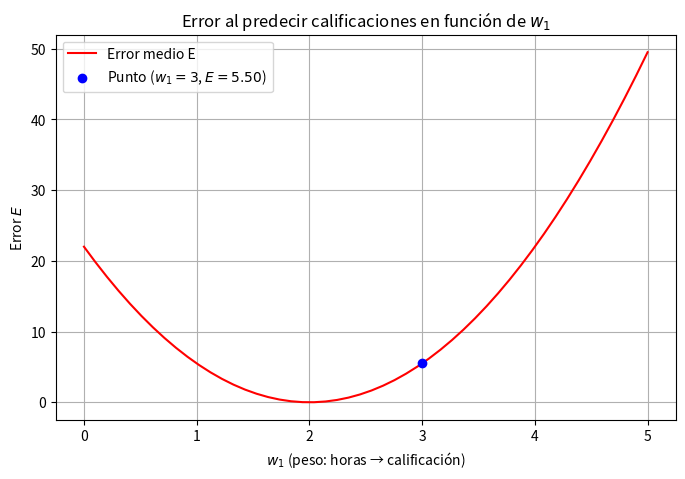

This chart was generated by the following Python code:
import numpy as np
import matplotlib.pyplot as plt

# Lozano Hernandez Jose Angel  22310220 7F

# Datos: horas de estudio (x) y calificación real (y)
x = np.array([1, 2, 3, 4, 5])         # horas de estudio por semana
y = np.array([2, 4, 6, 8, 10])        # calificación esperada (ejemplo y = 2x)

# Peso inicial (supongamos que el maestro cree que w1 = 3)
w1 = 3

# Calcular predicciones y error con ese peso
y_estimada = w1 * x
E = (1 / (2 * len(x))) * np.sum(np.power(y - y_estimada, 2))

# Rango de valores posibles para w1
w1_values = np.linspace(0, 5, 50)
E_values = []

# Calcular el error para cada posible w1
for w in w1_values:
    y_es = w * x
    E_temp = (1 / (2 * len(x))) * np.sum(np.power(y - y_es, 2))
    E_values.append(E_temp)

# Graficar curva de error
plt.figure(figsize=(8, 5))
plt.plot(w1_values, E_values, label="Error medio E", color="red")

# Punto específico para w1 elegido
plt.scatter(w1, E, color="blue", zorder=3, label=f"Punto ($w_1={w1}$, $E={E:.2f}$)")

# Configuración
plt.xlabel("$w_1$ (peso: horas → calificación)")
plt.ylabel("Error $E$")
plt.title("Error al predecir calificaciones en función de $w_1$")
plt.legend()
plt.grid()
plt.show()

# Mostrar el error
print(f"Si suponemos que cada hora de estudio suma {w1} puntos a la calificación, el error medio es: {E:.4f}")
